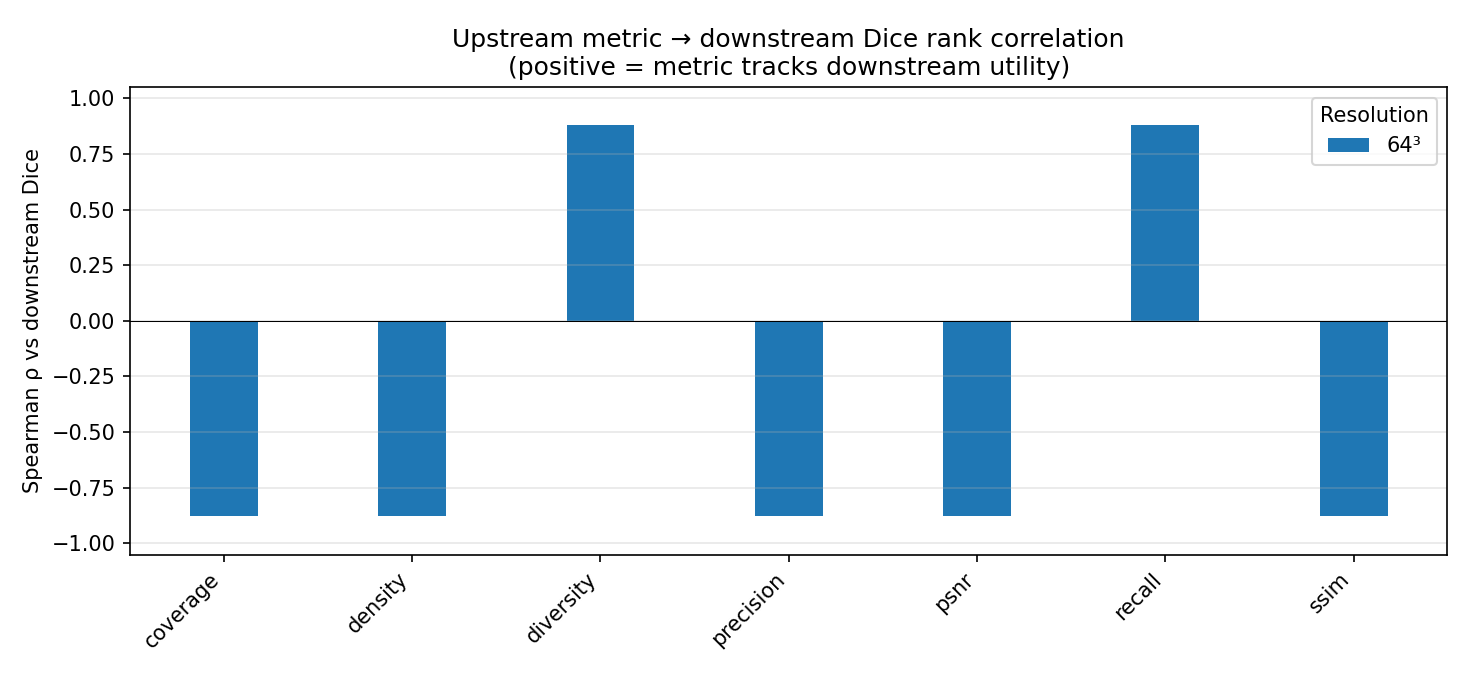

Values plotted in this chart, from the file beside it:
dice_mean, fraction, method, n_seeds, resolution, step, up_coverage, up_density, up_diversity, up_precision, up_psnr, up_recall, up_ssim
0.794, 5, shortcut, , 64, 50, 0.3589, 0.6302, 0.03669, 0.7031, 18.57, 0.003333, 0.7826
0.755, 5, consistency, , 64, 4, 0.6156, 4.616, 0.01469, 1.0, 19.5, 0.0, 0.801
0.7967, 10, shortcut, , 64, 50, 0.3589, 0.6302, 0.03669, 0.7031, 18.57, 0.003333, 0.7826
0.7703, 10, consistency, , 64, 4, 0.6156, 4.616, 0.01469, 1.0, 19.5, 0.0, 0.801
0.8006, 25, shortcut, , 64, 50, 0.3589, 0.6302, 0.03669, 0.7031, 18.57, 0.003333, 0.7826
0.779, 25, consistency, , 64, 4, 0.6156, 4.616, 0.01469, 1.0, 19.5, 0.0, 0.801
0.7825, 5, shortcut, 3, 128, 50, , , 0.03696, , 18.4, , 0.7997
